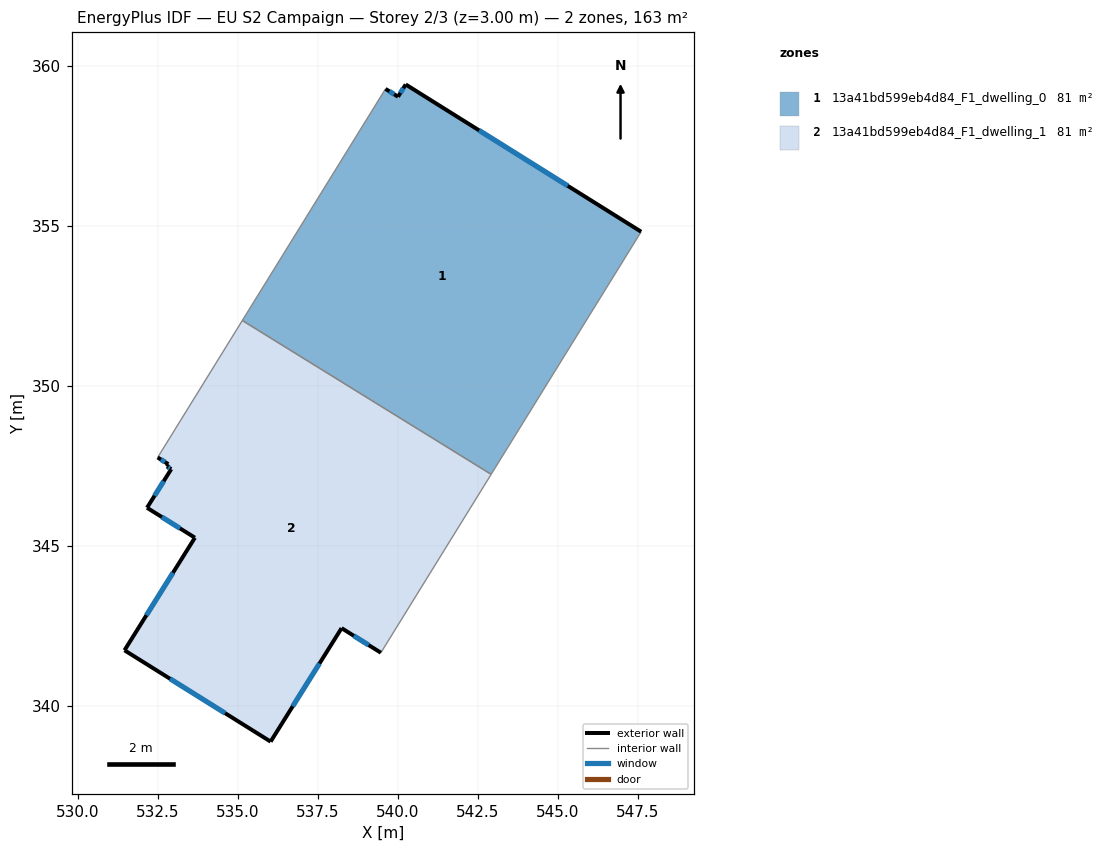
=== STOREY PLAN SPEC (per zone: floor XY polygon, exterior-wall plan segments, windows/doors) ===
zone 1: 13a41bd599eb4d84_F1_dwelling_0  (81.5 m²)
  floor: (547.60, 354.82) (542.92, 347.24) (535.14, 352.05) (539.61, 359.29) (540.01, 359.04) (540.24, 359.42)
  exterior wall: (540.01, 359.04) – (539.61, 359.29)  [0.5 m]
    window: (539.88, 359.12) – (539.74, 359.21)  [0.2 m²]
  exterior wall: (540.24, 359.42) – (540.01, 359.04)  [0.5 m]
    window: (540.17, 359.30) – (540.08, 359.16)  [0.2 m²]
  exterior wall: (547.60, 354.82) – (540.24, 359.42)  [8.7 m]
    window: (545.31, 356.26) – (542.54, 357.99)  [3.7 m²]
  interior walls: 3
zone 2: 13a41bd599eb4d84_F1_dwelling_1  (81.5 m²)
  floor: (542.92, 347.24) (539.47, 341.67) (538.24, 342.43) (536.02, 338.89) (531.46, 341.74) (533.66, 345.26) (532.16, 346.20) (532.92, 347.40) (532.78, 347.49) (532.83, 347.56) (532.49, 347.77) (535.14, 352.05)
  exterior wall: (531.46, 341.74) – (536.02, 338.89)  [5.4 m]
    window: (532.88, 340.85) – (534.60, 339.78)  [2.3 m²]
  exterior wall: (533.66, 345.26) – (531.46, 341.74)  [4.2 m]
    window: (532.97, 344.16) – (532.14, 342.84)  [1.8 m²]
  exterior wall: (532.16, 346.20) – (533.66, 345.26)  [1.8 m]
    window: (532.63, 345.90) – (533.19, 345.55)  [0.8 m²]
  exterior wall: (532.92, 347.40) – (532.16, 346.20)  [1.4 m]
    window: (532.68, 347.03) – (532.40, 346.57)  [0.6 m²]
  exterior wall: (532.78, 347.49) – (532.92, 347.40)  [0.2 m]
    window: (532.82, 347.46) – (532.88, 347.43)  [0.1 m²]
  exterior wall: (532.83, 347.56) – (532.78, 347.49)  [0.1 m]
  exterior wall: (532.49, 347.77) – (532.83, 347.56)  [0.4 m]
    window: (532.60, 347.70) – (532.72, 347.62)  [0.2 m²]
  exterior wall: (538.24, 342.43) – (539.47, 341.67)  [1.4 m]
    window: (538.62, 342.19) – (539.09, 341.91)  [0.6 m²]
  exterior wall: (536.02, 338.89) – (538.24, 342.43)  [4.2 m]
    window: (536.72, 339.99) – (537.55, 341.33)  [1.8 m²]
  interior walls: 3

=== DERIVED (storey summary) ===
Building: EU S2 Campaign
Storey: 2 of 3  (floor level z = 3.00 m)
Storey gross floor area: 163.0 m²
Zones on this storey: 2
  - 13a41bd599eb4d84_F1_dwelling_0: floor 81.5 m²; exterior wall 9.6 m (28.8 m²); 3 window(s) 4.1 m²; WWR 14.2%
  - 13a41bd599eb4d84_F1_dwelling_1: floor 81.5 m²; exterior wall 19.0 m (57.0 m²); 8 window(s) 8.1 m²; WWR 14.1%
Zone adjacency (shared interzone walls):
  - 13a41bd599eb4d84_F1_dwelling_0 ↔ 13a41bd599eb4d84_F1_dwelling_1